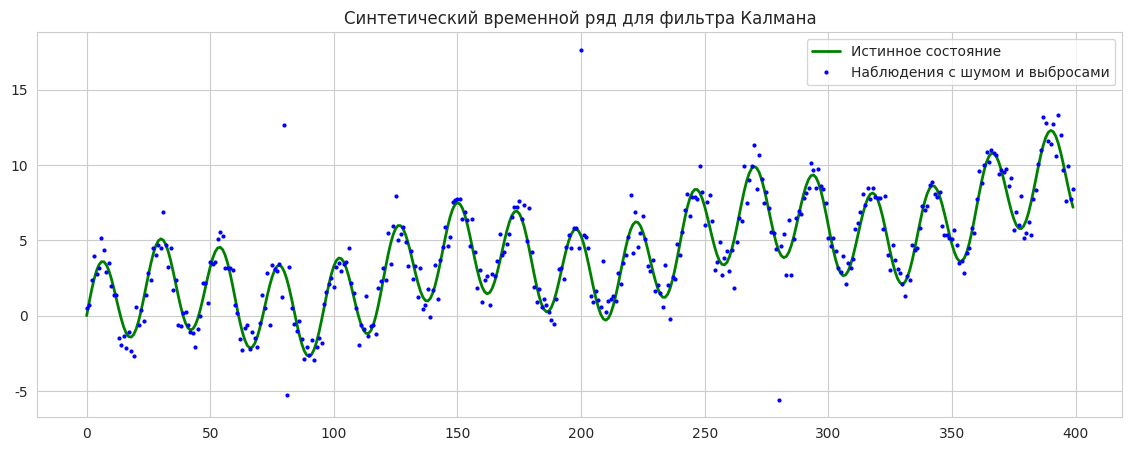
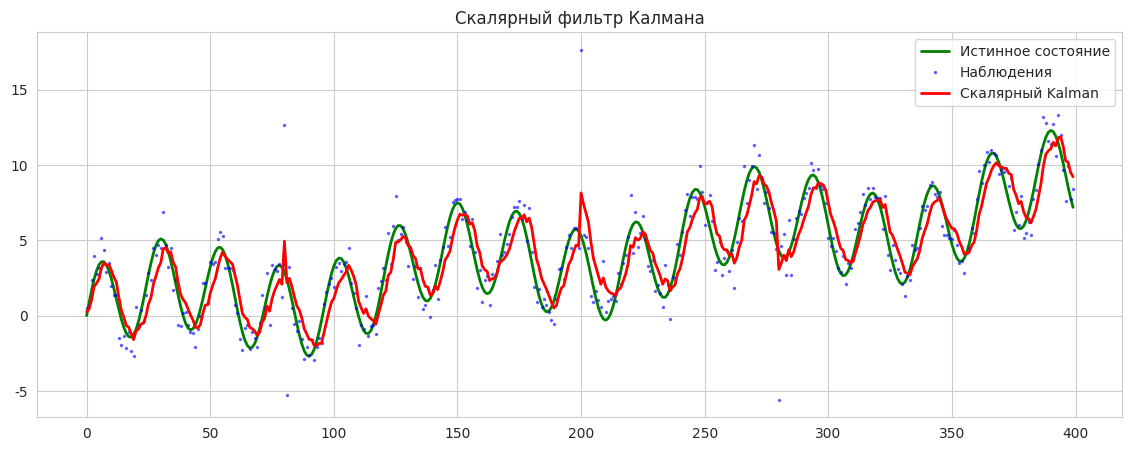
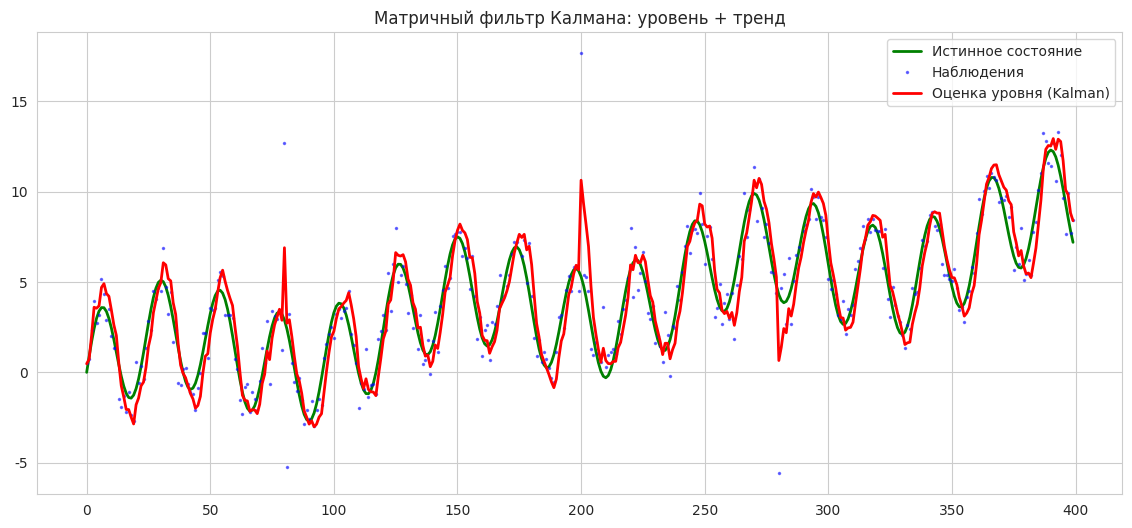
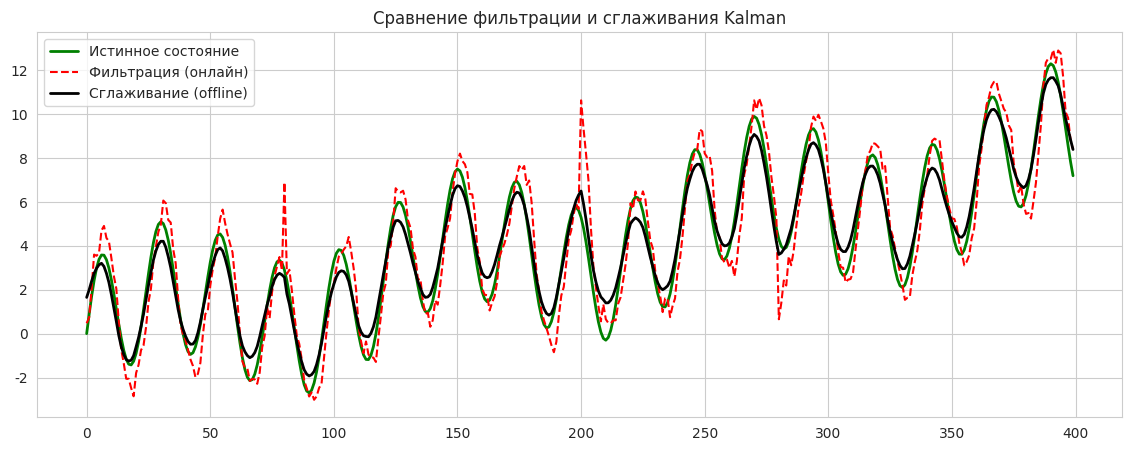
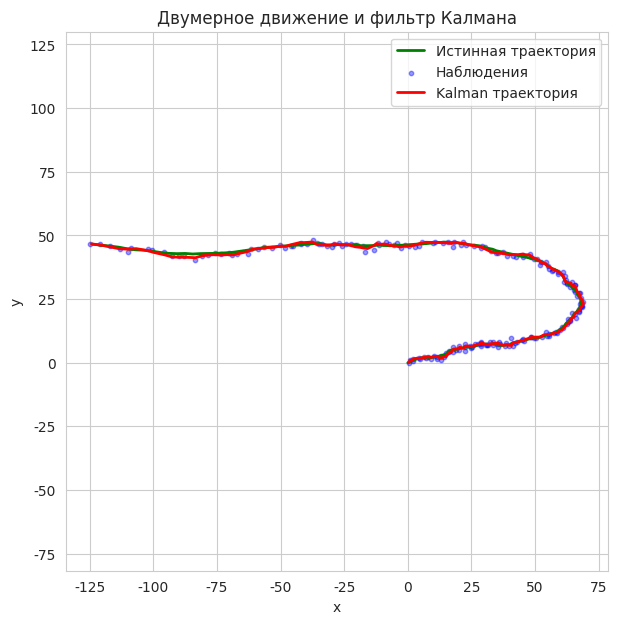
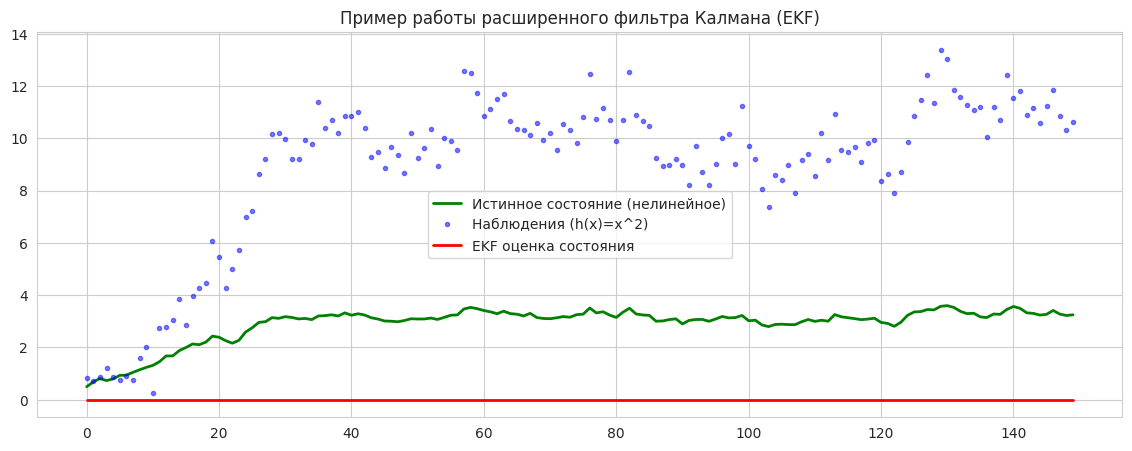

Here is the Python script that generated these plots, in order:
import numpy as np
import matplotlib.pyplot as plt
import seaborn as sns
from scipy import stats
import pandas as pd

%matplotlib inline
%config InlineBackend.figure_format = 'retina'
sns.set_style('whitegrid')

print(' Библиотеки загружены')


np.random.seed(42)
n = 400
t = np.arange(n)

trend = 0.02 * t
season_short = 3 * np.sin(2 * np.pi * t / 24)
season_long = 1.5 * np.sin(2 * np.pi * t / 120)
true_state = trend + season_short + season_long

meas_noise = np.random.normal(0, 1.0, n)
observations = true_state + meas_noise

outlier_idx = [80, 81, 200, 280]
observations[outlier_idx] += np.array([10, -8, 12, -10])

plt.figure(figsize=(14, 5))
plt.plot(true_state, 'g-', lw=2, label='Истинное состояние')
plt.plot(observations, 'b.', ms=4, label='Наблюдения с шумом и выбросами')
plt.legend()
plt.title('Синтетический временной ряд для фильтра Калмана')
plt.show()


def kalman_scalar(y, A=1.0, H=1.0, Q=0.05, R=1.0, x0=0.0, P0=1.0):
    y = np.asarray(y)
    n = len(y)
    x_est = np.zeros(n)
    P_est = np.zeros(n)
    x = x0
    P = P0
    for i in range(n):
        # Prediction
        x_pred = A * x
        P_pred = A * P * A + Q
        # Update
        y_pred = H * x_pred
        S = H * P_pred * H + R
        K = P_pred * H / S
        x = x_pred + K * (y[i] - y_pred)
        P = (1 - K * H) * P_pred
        x_est[i] = x
        P_est[i] = P
    return x_est, P_est

x_scalar, P_scalar = kalman_scalar(observations, Q=0.1, R=1.0)

plt.figure(figsize=(14, 5))
plt.plot(true_state, 'g-', lw=2, label='Истинное состояние')
plt.plot(observations, 'b.', ms=3, alpha=0.5, label='Наблюдения')
plt.plot(x_scalar, 'r-', lw=2, label='Скалярный Kalman')
plt.legend()
plt.title('Скалярный фильтр Калмана')
plt.show()


class KalmanFilterMatrix:
    def __init__(self, A, H, Q, R, x0, P0):
        self.A = A
        self.H = H
        self.Q = Q
        self.R = R
        self.x = x0.copy()
        self.P = P0.copy()
        self.filtered_states = []
        self.filtered_covs = []
        self.predicted_states = []
        self.predicted_covs = []

    def step(self, y):
        # Prediction
        x_pred = self.A @ self.x
        P_pred = self.A @ self.P @ self.A.T + self.Q
        # Innovation
        y = np.asarray(y).reshape(-1, 1)
        y_pred = self.H @ x_pred
        v = y - y_pred
        S = self.H @ P_pred @ self.H.T + self.R
        K = P_pred @ self.H.T @ np.linalg.inv(S)
        # Update
        self.x = x_pred + K @ v
        I = np.eye(self.A.shape[0])
        self.P = (I - K @ self.H) @ P_pred
        # Save
        self.predicted_states.append(x_pred.copy())
        self.predicted_covs.append(P_pred.copy())
        self.filtered_states.append(self.x.copy())
        self.filtered_covs.append(self.P.copy())

    def filter(self, y_series):
        self.filtered_states = []
        self.filtered_covs = []
        self.predicted_states = []
        self.predicted_covs = []
        for y in y_series:
            self.step(y)
        return (np.array(self.filtered_states),
                np.array(self.filtered_covs),
                np.array(self.predicted_states),
                np.array(self.predicted_covs))

# Модель local linear trend
A = np.array([[1.0, 1.0],
              [0.0, 1.0]])
H = np.array([[1.0, 0.0]])
Q = np.diag([0.05, 0.01])
R = np.array([[1.0]])
x0 = np.array([[0.0], [0.0]])
P0 = np.eye(2) * 10

kf = KalmanFilterMatrix(A, H, Q, R, x0, P0)
f_states, f_covs, p_states, p_covs = kf.filter(observations)

level_est = f_states[:, 0, 0]
slope_est = f_states[:, 1, 0]

plt.figure(figsize=(14, 6))
plt.plot(true_state, 'g-', lw=2, label='Истинное состояние')
plt.plot(observations, 'b.', ms=3, alpha=0.5, label='Наблюдения')
plt.plot(level_est, 'r-', lw=2, label='Оценка уровня (Kalman)')
plt.legend()
plt.title('Матричный фильтр Калмана: уровень + тренд')
plt.show()


def rts_smoother(A, filtered_states, filtered_covs, predicted_states, predicted_covs):
    T = filtered_states.shape[0]
    x_smooth = np.zeros_like(filtered_states)
    P_smooth = np.zeros_like(filtered_covs)

    x_smooth[-1] = filtered_states[-1]
    P_smooth[-1] = filtered_covs[-1]

    for t in range(T - 2, -1, -1):
        P_f = filtered_covs[t]
        P_p = predicted_covs[t + 1]
        J = P_f @ A.T @ np.linalg.inv(P_p)
        x_smooth[t] = filtered_states[t] + J @ (x_smooth[t + 1] - predicted_states[t + 1])
        P_smooth[t] = P_f + J @ (P_smooth[t + 1] - P_p) @ J.T
    return x_smooth, P_smooth

x_smooth, P_smooth = rts_smoother(A, f_states, f_covs, p_states, p_covs)
level_smooth = x_smooth[:, 0, 0]

plt.figure(figsize=(14, 5))
plt.plot(true_state, 'g-', lw=2, label='Истинное состояние')
plt.plot(level_est, 'r--', lw=1.5, label='Фильтрация (онлайн)')
plt.plot(level_smooth, 'k-', lw=2, label='Сглаживание (offline)')
plt.legend()
plt.title('Сравнение фильтрации и сглаживания Kalman')
plt.show()


np.random.seed(7)
T = 200
dt = 1.0

x_true = np.zeros((T, 4, 1))  # [x, vx, y, vy]
x_true[0] = np.array([[0.0], [1.0], [0.0], [0.5]])

A2 = np.array([[1, dt, 0,  0],
               [0,  1, 0,  0],
               [0,  0, 1, dt],
               [0,  0, 0,  1]])
Q2 = np.eye(4) * 0.01
H2 = np.array([[1, 0, 0, 0],
               [0, 0, 1, 0]])
R2 = np.eye(2) * 0.5

for i in range(1, T):
    process_noise = np.random.multivariate_normal(np.zeros(4), Q2).reshape(4, 1)
    x_true[i] = A2 @ x_true[i - 1] + process_noise

y_meas = []
for i in range(T):
    meas_noise = np.random.multivariate_normal(np.zeros(2), R2).reshape(2, 1)
    y_meas.append(H2 @ x_true[i] + meas_noise)
y_meas = np.array(y_meas)

x0_2 = np.array([[0.0], [0.0], [0.0], [0.0]])
P0_2 = np.eye(4) * 5
kf2 = KalmanFilterMatrix(A2, H2, Q2, R2, x0_2, P0_2)

kf2.filtered_states = []
kf2.filtered_covs = []
kf2.predicted_states = []
kf2.predicted_covs = []
for i in range(T):
    kf2.step(y_meas[i])
f_s2 = np.array(kf2.filtered_states)

plt.figure(figsize=(7, 7))
plt.plot(x_true[:, 0, 0], x_true[:, 2, 0], 'g-', lw=2, label='Истинная траектория')
plt.scatter(y_meas[:, 0, 0], y_meas[:, 1, 0], c='b', s=10, alpha=0.4, label='Наблюдения')
plt.plot(f_s2[:, 0, 0], f_s2[:, 2, 0], 'r-', lw=2, label='Kalman траектория')
plt.legend()
plt.xlabel('x')
plt.ylabel('y')
plt.title('Двумерное движение и фильтр Калмана')
plt.axis('equal')
plt.show()


def f_nonlinear(x):
    return x + 0.1 * np.sin(x)

def h_nonlinear(x):
    return x**2

def ekf(y, Q=0.05, R=0.5, x0=0.0, P0=1.0):
    y = np.asarray(y)
    n = len(y)
    x_est = np.zeros(n)
    P_est = np.zeros(n)
    x = x0
    P = P0
    for i in range(n):
        # Prediction
        x_pred = f_nonlinear(x)
        F = 1 + 0.1 * np.cos(x)  # Якоби по f
        P_pred = F * P * F + Q
        # Update
        H = 2 * x_pred  # Якоби по h
        y_pred = h_nonlinear(x_pred)
        S = H * P_pred * H + R
        K = P_pred * H / S
        x = x_pred + K * (y[i] - y_pred)
        P = (1 - K * H) * P_pred
        x_est[i] = x
        P_est[i] = P
    return x_est, P_est

np.random.seed(10)
n_nl = 150
x_true_nl = np.zeros(n_nl)
x_true_nl[0] = 0.5
for i in range(1, n_nl):
    x_true_nl[i] = f_nonlinear(x_true_nl[i-1]) + np.random.normal(0, 0.1)
y_nl = x_true_nl**2 + np.random.normal(0, 0.5, n_nl)

x_ekf, P_ekf = ekf(y_nl, Q=0.05, R=0.5)

plt.figure(figsize=(14, 5))
plt.plot(x_true_nl, 'g-', lw=2, label='Истинное состояние (нелинейное)')
plt.plot(y_nl, 'b.', alpha=0.5, label='Наблюдения (h(x)=x^2)')
plt.plot(x_ekf, 'r-', lw=2, label='EKF оценка состояния')
plt.legend()
plt.title('Пример работы расширенного фильтра Калмана (EKF)')
plt.show()
